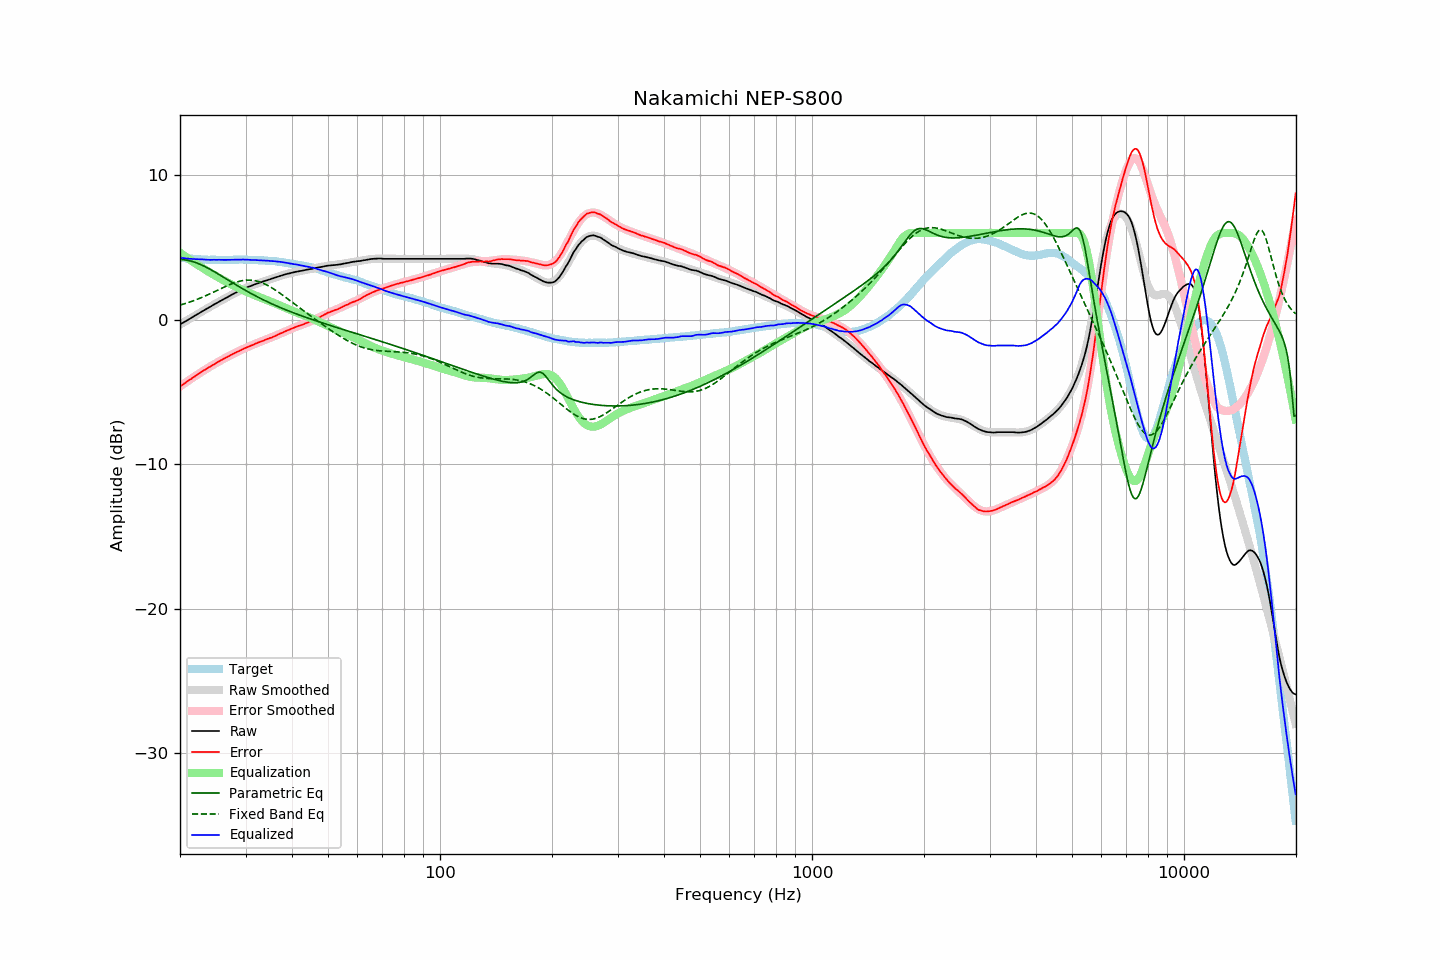

The file beside this chart, header and first rows:
frequency, raw, error, smoothed, error_smoothed, equalization, parametric_eq, fixed_band_eq, equalized_raw, equalized_smoothed, target
20.00, -0.34, -4.63, -0.34, -4.63, 4.63, 4.17, 1.00, 4.29, 4.29, 4.29
20.20, -0.27, -4.55, -0.28, -4.55, 4.55, 4.16, 1.04, 4.28, 4.28, 4.28
20.40, -0.21, -4.48, -0.21, -4.47, 4.47, 4.15, 1.07, 4.26, 4.26, 4.27
20.61, -0.14, -4.40, -0.14, -4.39, 4.39, 4.14, 1.10, 4.25, 4.25, 4.26
20.81, -0.08, -4.31, -0.08, -4.32, 4.32, 4.12, 1.14, 4.24, 4.24, 4.23
21.02, -0.01, -4.23, -0.01, -4.24, 4.24, 4.10, 1.18, 4.23, 4.23, 4.22
21.23, 0.05, -4.16, 0.06, -4.16, 4.16, 4.08, 1.21, 4.21, 4.22, 4.21
21.44, 0.12, -4.10, 0.12, -4.09, 4.09, 4.05, 1.25, 4.21, 4.21, 4.22
21.66, 0.19, -4.01, 0.19, -4.01, 4.01, 4.02, 1.29, 4.20, 4.20, 4.20
21.87, 0.25, -3.95, 0.25, -3.94, 3.94, 3.98, 1.33, 4.19, 4.19, 4.20
22.09, 0.32, -3.86, 0.32, -3.87, 3.87, 3.94, 1.38, 4.19, 4.19, 4.18
22.31, 0.39, -3.79, 0.39, -3.79, 3.79, 3.90, 1.42, 4.18, 4.18, 4.18
22.54, 0.45, -3.72, 0.45, -3.72, 3.72, 3.85, 1.46, 4.17, 4.17, 4.17
22.76, 0.52, -3.65, 0.52, -3.65, 3.65, 3.80, 1.51, 4.17, 4.17, 4.17
22.99, 0.59, -3.57, 0.58, -3.58, 3.58, 3.75, 1.56, 4.17, 4.16, 4.16
23.22, 0.65, -3.50, 0.65, -3.51, 3.51, 3.70, 1.60, 4.16, 4.16, 4.15
23.45, 0.71, -3.45, 0.71, -3.44, 3.44, 3.65, 1.65, 4.15, 4.15, 4.16
23.69, 0.78, -3.37, 0.78, -3.37, 3.37, 3.59, 1.70, 4.15, 4.15, 4.15
23.92, 0.84, -3.30, 0.84, -3.30, 3.30, 3.53, 1.75, 4.14, 4.15, 4.14
24.16, 0.90, -3.25, 0.91, -3.24, 3.24, 3.47, 1.81, 4.14, 4.14, 4.15
24.40, 0.97, -3.18, 0.97, -3.17, 3.17, 3.40, 1.86, 4.14, 4.14, 4.15
24.65, 1.04, -3.11, 1.04, -3.11, 3.11, 3.34, 1.91, 4.14, 4.14, 4.15
24.89, 1.10, -3.04, 1.10, -3.04, 3.04, 3.28, 1.96, 4.14, 4.14, 4.14
25.14, 1.16, -2.97, 1.16, -2.98, 2.98, 3.21, 2.02, 4.14, 4.14, 4.13
25.39, 1.23, -2.90, 1.22, -2.91, 2.91, 3.14, 2.07, 4.14, 4.14, 4.13
25.65, 1.29, -2.84, 1.29, -2.85, 2.85, 3.08, 2.12, 4.14, 4.14, 4.13
25.91, 1.35, -2.78, 1.35, -2.79, 2.79, 3.01, 2.18, 4.14, 4.14, 4.13
26.16, 1.41, -2.73, 1.41, -2.73, 2.73, 2.94, 2.23, 4.14, 4.14, 4.14
26.43, 1.47, -2.67, 1.47, -2.67, 2.67, 2.87, 2.28, 4.13, 4.14, 4.14
26.69, 1.53, -2.61, 1.53, -2.61, 2.61, 2.80, 2.33, 4.14, 4.14, 4.14
26.96, 1.59, -2.55, 1.59, -2.55, 2.55, 2.74, 2.38, 4.13, 4.14, 4.14
27.23, 1.65, -2.49, 1.65, -2.49, 2.49, 2.67, 2.43, 4.14, 4.14, 4.14
27.50, 1.71, -2.43, 1.71, -2.43, 2.43, 2.60, 2.47, 4.14, 4.14, 4.14
27.77, 1.77, -2.37, 1.77, -2.37, 2.37, 2.53, 2.51, 4.14, 4.15, 4.14
28.05, 1.83, -2.31, 1.83, -2.32, 2.32, 2.46, 2.55, 4.15, 4.15, 4.14
28.33, 1.89, -2.26, 1.89, -2.26, 2.26, 2.40, 2.59, 4.15, 4.15, 4.15
28.62, 1.94, -2.21, 1.94, -2.21, 2.21, 2.33, 2.63, 4.15, 4.15, 4.15
28.90, 2.00, -2.16, 2.00, -2.16, 2.16, 2.26, 2.66, 4.15, 4.15, 4.16
29.19, 2.05, -2.11, 2.05, -2.10, 2.10, 2.20, 2.68, 4.15, 4.15, 4.16
29.48, 2.11, -2.05, 2.10, -2.05, 2.05, 2.13, 2.70, 4.16, 4.15, 4.16
29.78, 2.16, -2.00, 2.15, -2.00, 2.00, 2.07, 2.72, 4.16, 4.15, 4.15
30.08, 2.21, -1.94, 2.20, -1.95, 1.95, 2.01, 2.73, 4.16, 4.15, 4.15
30.38, 2.25, -1.89, 2.25, -1.90, 1.90, 1.94, 2.74, 4.15, 4.15, 4.14
30.68, 2.29, -1.85, 2.29, -1.85, 1.85, 1.88, 2.74, 4.14, 4.14, 4.14
30.99, 2.33, -1.81, 2.34, -1.80, 1.80, 1.82, 2.73, 4.13, 4.14, 4.14
31.30, 2.37, -1.77, 2.38, -1.76, 1.76, 1.76, 2.72, 4.13, 4.14, 4.14
31.61, 2.42, -1.72, 2.42, -1.71, 1.71, 1.70, 2.71, 4.13, 4.13, 4.13
31.93, 2.46, -1.65, 2.46, -1.66, 1.66, 1.64, 2.69, 4.12, 4.12, 4.11
32.24, 2.50, -1.62, 2.50, -1.62, 1.62, 1.59, 2.66, 4.12, 4.12, 4.12
32.57, 2.54, -1.57, 2.54, -1.58, 1.58, 1.53, 2.63, 4.11, 4.11, 4.11
32.89, 2.58, -1.53, 2.57, -1.53, 1.53, 1.47, 2.59, 4.11, 4.11, 4.11
33.22, 2.61, -1.49, 2.61, -1.49, 1.49, 1.42, 2.55, 4.10, 4.10, 4.10
33.55, 2.65, -1.45, 2.65, -1.45, 1.45, 1.36, 2.51, 4.10, 4.10, 4.10
33.89, 2.69, -1.40, 2.69, -1.40, 1.40, 1.31, 2.45, 4.09, 4.09, 4.09
34.23, 2.72, -1.36, 2.72, -1.36, 1.36, 1.25, 2.40, 4.08, 4.08, 4.08
34.57, 2.76, -1.31, 2.76, -1.32, 1.32, 1.20, 2.34, 4.08, 4.08, 4.07
34.92, 2.79, -1.27, 2.80, -1.27, 1.27, 1.15, 2.28, 4.06, 4.07, 4.06
35.27, 2.83, -1.25, 2.83, -1.23, 1.23, 1.10, 2.21, 4.06, 4.06, 4.08
35.62, 2.87, -1.18, 2.87, -1.18, 1.18, 1.05, 2.14, 4.05, 4.05, 4.05
35.97, 2.91, -1.14, 2.91, -1.13, 1.13, 1.00, 2.07, 4.04, 4.04, 4.05
... 635 more rows
